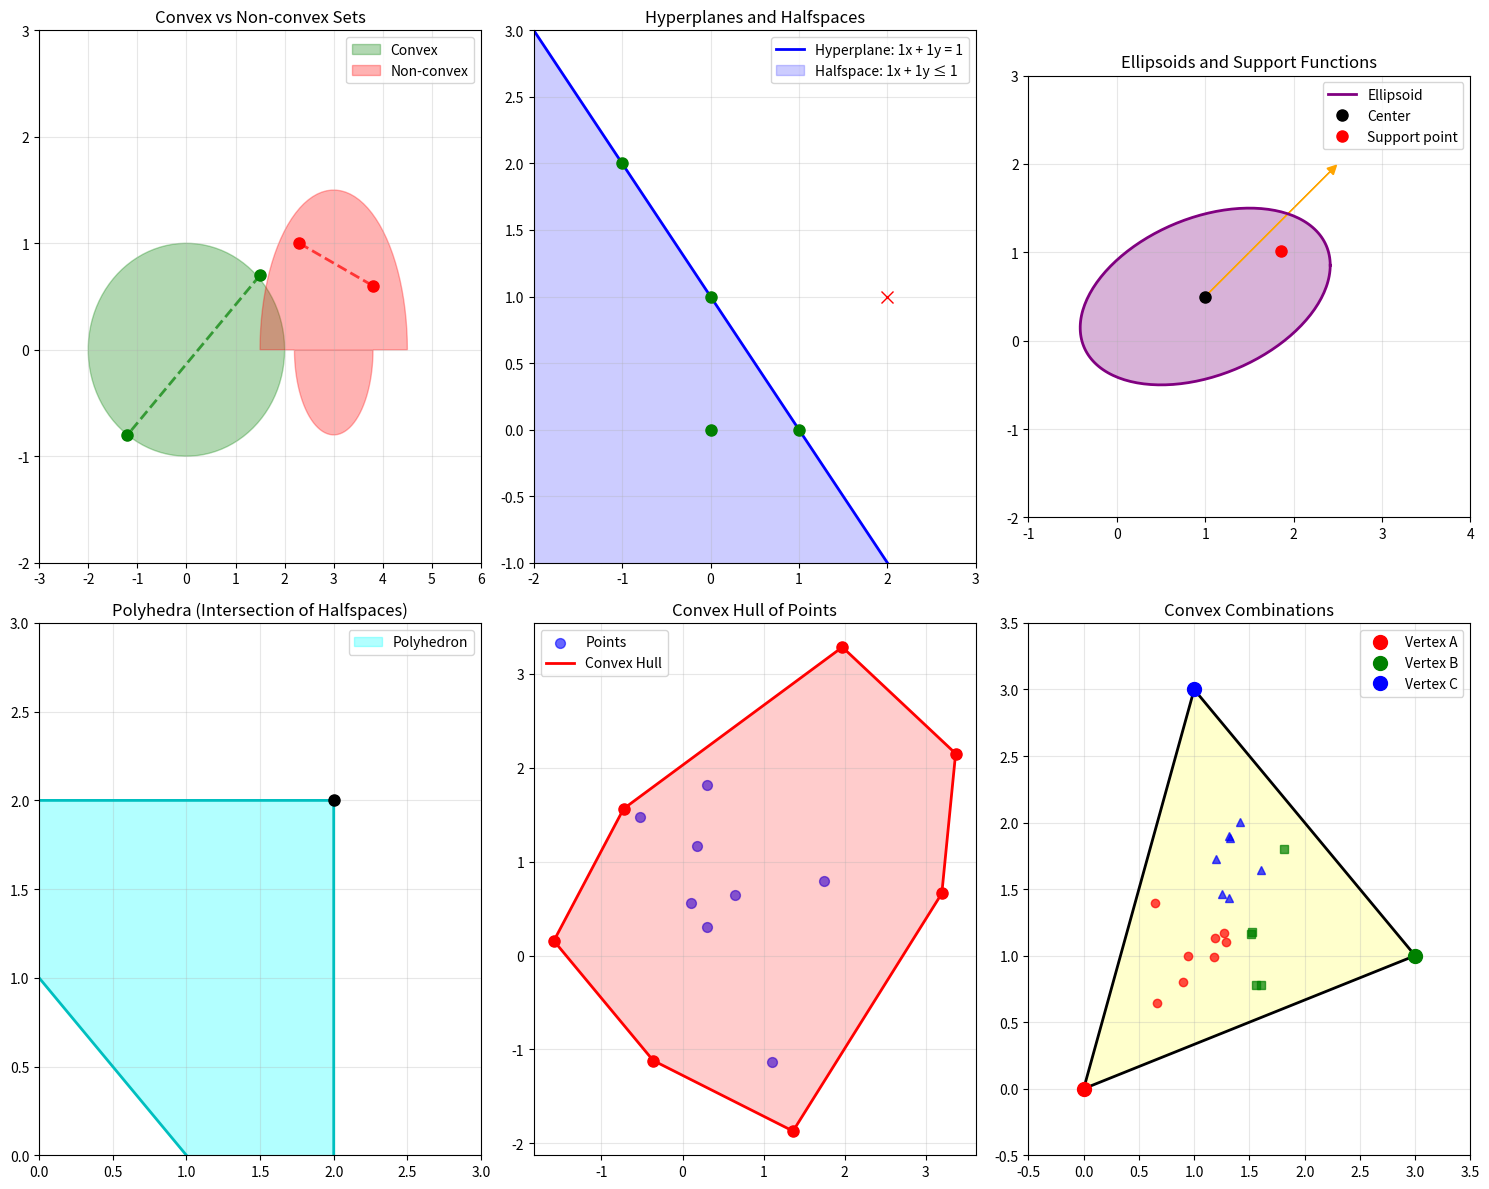

Generate this figure with matplotlib:
"""
Convex Sets: Definitions and Fundamental Theory

This module provides the foundational theory of convex sets, which forms the geometric
backbone of convex optimization. Understanding convex sets is crucial for recognizing
when optimization problems have the "nice" properties that make them tractable.

Learning Objectives:
- Master the definition and characterization of convex sets
- Understand the geometric intuition behind convexity
- Learn to verify convexity using multiple equivalent conditions
- Recognize common convex sets in applications

Key Concepts:
- Convex combinations and convex hulls
- Extreme points and vertices
- Supporting hyperplanes and separation theorems
- Convex cones and their properties
"""

import numpy as np
import matplotlib.pyplot as plt
from typing import List, Tuple, Optional, Union
import warnings
import math

# Suppress warnings for cleaner output
warnings.filterwarnings('ignore')

class ConvexSet:
    """
    Abstract base class for convex sets with common operations and properties.
    
    This class provides a framework for working with convex sets and includes
    methods for membership testing, visualization, and geometric operations.
    """
    
    def contains(self, x: np.ndarray) -> bool:
        """Check if point x is in the convex set."""
        raise NotImplementedError("Subclasses must implement contains method")
    
    def project(self, x: np.ndarray) -> np.ndarray:
        """Project point x onto the convex set."""
        raise NotImplementedError("Subclasses must implement project method")
    
    def support(self, direction: np.ndarray) -> Tuple[Optional[np.ndarray], float]:
        """
        Find the support point in the given direction.
        Returns (support_point, support_value).
        Support point can be None for unbounded sets.
        """
        raise NotImplementedError("Subclasses must implement support method")

    @staticmethod
    def is_convex_combination(points: np.ndarray, weights: np.ndarray, 
                            target: np.ndarray, tol: float = 1e-10) -> bool:
        """
        Check if target is a convex combination of points with given weights.
        
        Args:
            points: Array of shape (n_points, n_dim) containing the points
            weights: Array of shape (n_points,) containing the weights
            target: Array of shape (n_dim,) target point
            tol: Tolerance for numerical comparisons
            
        Returns:
            True if target = Σ wᵢ * pᵢ with wᵢ ≥ 0, Σ wᵢ = 1
        """
        # Check weight constraints
        if not (np.all(weights >= -tol) and abs(np.sum(weights) - 1.0) < tol):
            return False
        
        # Check if combination equals target
        combination = np.sum(weights.reshape(-1, 1) * points, axis=0)
        return bool(np.linalg.norm(combination - target) < tol)

    @staticmethod
    def convex_hull_2d(points: np.ndarray) -> np.ndarray:
        """
        Compute the convex hull of 2D points using Graham scan algorithm.
        
        Args:
            points: Array of shape (n_points, 2)
            
        Returns:
            Array of hull vertices in counterclockwise order
        """
        def cross_product(o, a, b):
            return (a[0] - o[0]) * (b[1] - o[1]) - (a[1] - o[1]) * (b[0] - o[0])
        
        points = points[np.lexsort((points[:, 1], points[:, 0]))]
        
        # Build lower hull
        lower = []
        for p in points:
            while len(lower) >= 2 and cross_product(lower[-2], lower[-1], p) <= 0:
                lower.pop()
            lower.append(p)
        
        # Build upper hull
        upper = []
        for p in reversed(points):
            while len(upper) >= 2 and cross_product(upper[-2], upper[-1], p) <= 0:
                upper.pop()
            upper.append(p)
        
        # Remove last point of each half because it's repeated
        return np.array(lower[:-1] + upper[:-1])


class Hyperplane(ConvexSet):
    """
    Hyperplane: {x : aᵀx = b}
    
    A hyperplane is a convex set that divides the space into two half-spaces.
    It's the affine generalization of a line (2D) or plane (3D).
    
    Properties:
    - Always convex (actually affine)
    - Has dimension n-1 in n-dimensional space
    - Can be used to separate convex sets
    """
    
    def __init__(self, a: np.ndarray, b: float):
        """
        Initialize hyperplane aᵀx = b.
        
        Args:
            a: Normal vector (must be non-zero)
            b: Offset value
        """
        self.a = np.array(a)
        self.b = float(b)
        
        if np.linalg.norm(self.a) == 0:
            raise ValueError("Normal vector cannot be zero")
        
        # Normalize for numerical stability
        norm_a = np.linalg.norm(self.a)
        self.a = self.a / norm_a
        self.b = self.b / norm_a
    
    def contains(self, x: np.ndarray, tol: float = 1e-10) -> bool:
        """Check if point x lies on the hyperplane."""
        return abs(np.dot(self.a, x) - self.b) < tol
    
    def distance(self, x: np.ndarray) -> float:
        """Compute signed distance from point to hyperplane."""
        return np.dot(self.a, x) - self.b
    
    def project(self, x: np.ndarray) -> np.ndarray:
        """Project point onto hyperplane."""
        return x - self.distance(x) * self.a
    
    def support(self, direction: np.ndarray) -> Tuple[Optional[np.ndarray], float]:
        """
        Support function for hyperplane.
        Returns None if direction is not orthogonal to hyperplane.
        """
        if abs(np.dot(direction, self.a)) < 1e-10:
            # Direction is parallel to hyperplane - support is unbounded
            return None, np.inf
        else:
            # Direction not parallel - no finite support point
            return None, -np.inf


class Halfspace(ConvexSet):
    """
    Halfspace: {x : aᵀx ≤ b}
    
    A halfspace is one of the most fundamental convex sets. Every convex set
    can be represented as the intersection of halfspaces (though possibly infinitely many).
    
    Properties:
    - Always convex
    - Closed and unbounded (unless degenerate)
    - Building block for polyhedra
    """
    
    def __init__(self, a: np.ndarray, b: float):
        """
        Initialize halfspace aᵀx ≤ b.
        
        Args:
            a: Normal vector pointing "outward" from feasible region
            b: Offset value
        """
        self.a = np.array(a)
        self.b = float(b)
        
        if np.linalg.norm(self.a) == 0:
            raise ValueError("Normal vector cannot be zero")
    
    def contains(self, x: np.ndarray) -> bool:
        """Check if point x is in the halfspace."""
        return np.dot(self.a, x) <= self.b + 1e-10
    
    def project(self, x: np.ndarray) -> np.ndarray:
        """Project point onto halfspace."""
        violation = np.dot(self.a, x) - self.b
        if violation <= 0:
            return x  # Already feasible
        else:
            # Project onto boundary hyperplane
            return x - violation * self.a / np.dot(self.a, self.a)
    
    def support(self, direction: np.ndarray) -> Tuple[Optional[np.ndarray], float]:
        """Support function for halfspace."""
        if np.dot(direction, self.a) <= 0:
            return None, np.inf  # Unbounded in this direction
        else:
            return None, -np.inf  # No finite support


class Ellipsoid(ConvexSet):
    """
    Ellipsoid: {x : (x-c)ᵀ A⁻¹ (x-c) ≤ 1}
    
    Ellipsoids are smooth, bounded convex sets that generalize circles and ellipses
    to higher dimensions. They arise naturally in probability (confidence regions)
    and optimization (trust regions).
    
    Properties:
    - Always convex and bounded
    - Smooth boundary (infinitely differentiable)
    - Contains a ball and is contained in a ball
    """
    
    def __init__(self, A: np.ndarray, c: Optional[np.ndarray] = None):
        """
        Initialize ellipsoid (x-c)ᵀ A⁻¹ (x-c) ≤ 1.
        
        Args:
            A: Positive definite matrix defining the ellipsoid shape
            c: Center point (default: origin)
        """
        self.A = np.array(A)
        self.c = np.zeros(A.shape[0]) if c is None else np.array(c)
        
        # Verify positive definiteness
        eigenvals = np.linalg.eigvals(A)
        if not np.all(eigenvals > 1e-12):
            raise ValueError("Matrix A must be positive definite")
        
        self.A_inv = np.linalg.inv(A)
        self.sqrt_A = np.linalg.cholesky(A)  # A = L L^T
    
    def contains(self, x: np.ndarray) -> bool:
        """Check if point x is in the ellipsoid."""
        diff = x - self.c
        return np.dot(diff, np.dot(self.A_inv, diff)) <= 1.0 + 1e-10
    
    def project(self, x: np.ndarray) -> np.ndarray:
        """Project point onto ellipsoid boundary (or return x if inside)."""
        diff = x - self.c
        quad_form = np.dot(diff, np.dot(self.A_inv, diff))
        
        if quad_form <= 1.0:
            return x  # Already inside
        else:
            # Project onto boundary
            return self.c + diff / np.sqrt(quad_form)
    
    def support(self, direction: np.ndarray) -> Tuple[np.ndarray, float]:
        """Support function for ellipsoid."""
        # Support point is c + A * direction / ||A * direction||
        A_dir = np.dot(self.A, direction)
        norm_A_dir = np.linalg.norm(A_dir)
        
        if norm_A_dir == 0:
            return self.c, np.dot(direction, self.c)
        
        support_point = self.c + A_dir / norm_A_dir
        support_value = np.dot(direction, support_point)
        
        return support_point, support_value
    
    def volume(self) -> float:
        """Compute the volume of the ellipsoid."""
        n = len(self.c)
        det_A = np.linalg.det(self.A)
        
        # Volume of unit ball in n dimensions
        if n % 2 == 0:
            # Even dimension
            unit_volume = np.pi**(n/2) / math.factorial(n//2)
        else:
            # Odd dimension
            unit_volume = 2 * math.factorial((n-1)//2) * (4*np.pi)**((n-1)/2) / math.factorial(n)
        
        return unit_volume * np.sqrt(det_A)


class Polyhedron(ConvexSet):
    """
    Polyhedron: {x : Ax ≤ b, Cx = d}
    
    Polyhedra are the intersection of finitely many halfspaces and hyperplanes.
    They are fundamental in linear programming and have rich geometric structure.
    
    Properties:
    - Always convex
    - Can be bounded (polytope) or unbounded
    - Vertices, edges, and faces have clear meaning
    - Dual representation as convex hull of vertices + rays
    """
    
    def __init__(self, A: Optional[np.ndarray] = None, b: Optional[np.ndarray] = None,
                 C: Optional[np.ndarray] = None, d: Optional[np.ndarray] = None):
        """
        Initialize polyhedron Ax ≤ b, Cx = d.
        
        Args:
            A: Inequality constraint matrix
            b: Inequality constraint vector
            C: Equality constraint matrix  
            d: Equality constraint vector
        """
        # Handle inequality constraints
        if A is not None and b is not None:
            self.A = np.array(A)
            self.b = np.array(b)
        else:
            self.A = np.empty((0, 1))  # Will be resized when first point is tested
            self.b = np.empty(0)
        
        # Handle equality constraints
        if C is not None and d is not None:
            self.C = np.array(C)
            self.d = np.array(d)
        else:
            self.C = np.empty((0, 1))  # Will be resized when first point is tested
            self.d = np.empty(0)
    
    def contains(self, x: np.ndarray) -> bool:
        """Check if point x is in the polyhedron."""
        x = np.array(x)
        
        # Resize constraint matrices if needed
        if self.A.size > 0 and self.A.shape[1] != len(x):
            self.A = np.empty((0, len(x)))
            self.b = np.empty(0)
        if self.C.size > 0 and self.C.shape[1] != len(x):
            self.C = np.empty((0, len(x)))
            self.d = np.empty(0)
        
        # Check inequality constraints
        if self.A.size > 0:
            if not np.all(np.dot(self.A, x) <= self.b + 1e-10):
                return False
        
        # Check equality constraints
        if self.C.size > 0:
            if not np.allclose(np.dot(self.C, x), self.d, atol=1e-10):
                return False
        
        return True
    
    def add_inequality(self, a: np.ndarray, b: float):
        """Add inequality constraint aᵀx ≤ b."""
        a = np.array(a)
        
        if self.A.size == 0:
            self.A = a.reshape(1, -1)
            self.b = np.array([b])
        else:
            self.A = np.vstack([self.A, a.reshape(1, -1)])
            self.b = np.append(self.b, b)
    
    def add_equality(self, c: np.ndarray, d: float):
        """Add equality constraint cᵀx = d."""
        c = np.array(c)
        
        if self.C.size == 0:
            self.C = c.reshape(1, -1)
            self.d = np.array([d])
        else:
            self.C = np.vstack([self.C, c.reshape(1, -1)])
            self.d = np.append(self.d, d)


def demonstrate_convex_sets():
    """
    Demonstrate the theory and properties of convex sets with visual examples.
    """
    print("🔷 CONVEX SETS: Fundamental Theory and Examples")
    print("=" * 60)
    
    # Create figure with subplots
    fig = plt.figure(figsize=(15, 12))
    
    # 1. Convex vs Non-convex Sets
    ax1 = plt.subplot(2, 3, 1)
    
    # Convex set (ellipse)
    theta = np.linspace(0, 2*np.pi, 100)
    ellipse_x = 2 * np.cos(theta)
    ellipse_y = np.sin(theta)
    ax1.fill(ellipse_x, ellipse_y, alpha=0.3, color='green', label='Convex')
    
    # Show convex combination
    p1, p2 = np.array([1.5, 0.7]), np.array([-1.2, -0.8])
    ax1.plot([p1[0], p2[0]], [p1[1], p2[1]], 'g--', linewidth=2, alpha=0.7)
    ax1.plot(p1[0], p1[1], 'go', markersize=8)
    ax1.plot(p2[0], p2[1], 'go', markersize=8)
    
    # Non-convex set (crescent)
    theta1 = np.linspace(0, np.pi, 50)
    theta2 = np.linspace(np.pi, 2*np.pi, 50)
    crescent_x = np.concatenate([3 + 1.5*np.cos(theta1), 3 + 0.8*np.cos(theta2[::-1])])
    crescent_y = np.concatenate([1.5*np.sin(theta1), 0.8*np.sin(theta2[::-1])])
    ax1.fill(crescent_x, crescent_y, alpha=0.3, color='red', label='Non-convex')
    
    # Show non-convex combination
    p3, p4 = np.array([2.3, 1.0]), np.array([3.8, 0.6])
    ax1.plot([p3[0], p4[0]], [p3[1], p4[1]], 'r--', linewidth=2, alpha=0.7)
    ax1.plot(p3[0], p3[1], 'ro', markersize=8)
    ax1.plot(p4[0], p4[1], 'ro', markersize=8)
    
    ax1.set_xlim(-3, 6)
    ax1.set_ylim(-2, 3)
    ax1.set_title('Convex vs Non-convex Sets')
    ax1.legend()
    ax1.grid(True, alpha=0.3)
    
    # 2. Halfspaces and Hyperplanes
    ax2 = plt.subplot(2, 3, 2)
    
    # Create hyperplane and halfspace
    a = np.array([1, 1])
    b = 1
    hyperplane = Hyperplane(a, b)
    halfspace = Halfspace(a, b)
    
    # Plot hyperplane
    x_line = np.linspace(-2, 3, 100)
    y_line = (b - a[0] * x_line) / a[1]
    ax2.plot(x_line, y_line, 'b-', linewidth=2, label=f'Hyperplane: {a[0]}x + {a[1]}y = {b}')
    
    # Shade halfspace
    y_fill = np.minimum(y_line, 3)
    ax2.fill_between(x_line, y_fill, -3, alpha=0.2, color='blue', 
                     label=f'Halfspace: {a[0]}x + {a[1]}y ≤ {b}')
    
    # Test some points
    test_points = np.array([[0, 0], [1, 0], [0, 1], [2, 1], [-1, 2]])
    for i, point in enumerate(test_points):
        color = 'green' if halfspace.contains(point) else 'red'
        marker = 'o' if halfspace.contains(point) else 'x'
        ax2.plot(point[0], point[1], color=color, marker=marker, markersize=8)
    
    ax2.set_xlim(-2, 3)
    ax2.set_ylim(-1, 3)
    ax2.set_title('Hyperplanes and Halfspaces')
    ax2.legend()
    ax2.grid(True, alpha=0.3)
    
    # 3. Ellipsoids
    ax3 = plt.subplot(2, 3, 3)
    
    # Create ellipsoid
    A = np.array([[2, 0.5], [0.5, 1]])
    c = np.array([1, 0.5])
    ellipsoid = Ellipsoid(A, c)
    
    # Generate ellipsoid boundary
    theta = np.linspace(0, 2*np.pi, 200)
    unit_circle = np.array([np.cos(theta), np.sin(theta)])
    ellipse_points = c.reshape(-1, 1) + ellipsoid.sqrt_A @ unit_circle
    
    ax3.fill(ellipse_points[0], ellipse_points[1], alpha=0.3, color='purple')
    ax3.plot(ellipse_points[0], ellipse_points[1], 'purple', linewidth=2, 
             label='Ellipsoid')
    ax3.plot(c[0], c[1], 'ko', markersize=8, label='Center')
    
    # Show support function
    direction = np.array([1, 1])
    direction = direction / np.linalg.norm(direction)
    support_point, support_value = ellipsoid.support(direction)
    
    ax3.arrow(c[0], c[1], 2*direction[0], 2*direction[1], 
              head_width=0.1, head_length=0.1, fc='orange', ec='orange')
    ax3.plot(support_point[0], support_point[1], 'ro', markersize=8, 
             label='Support point')
    
    ax3.set_xlim(-1, 4)
    ax3.set_ylim(-2, 3)
    ax3.set_title('Ellipsoids and Support Functions')
    ax3.legend()
    ax3.grid(True, alpha=0.3)
    ax3.set_aspect('equal')
    
    # 4. Polyhedra
    ax4 = plt.subplot(2, 3, 4)
    
    # Create a simple polyhedron (triangle)
    poly = Polyhedron()
    poly.add_inequality(np.array([1, 0]), 2)    # x ≤ 2
    poly.add_inequality(np.array([0, 1]), 2)    # y ≤ 2  
    poly.add_inequality(np.array([-1, -1]), -1) # -x - y ≤ -1, i.e., x + y ≥ 1
    
    # Find vertices by solving systems of equations
    vertices = []
    constraints = [
        (np.array([1, 0]), 2),
        (np.array([0, 1]), 2),
        (np.array([-1, -1]), -1)
    ]
    
    # Intersection of each pair of constraint boundaries
    for i in range(len(constraints)):
        for j in range(i+1, len(constraints)):
            a1, b1 = constraints[i]
            a2, b2 = constraints[j]
            
            # Solve a1^T x = b1, a2^T x = b2
            A_sys = np.array([a1, a2])
            b_sys = np.array([b1, b2])
            
            try:
                vertex = np.linalg.solve(A_sys, b_sys)
                if poly.contains(vertex):
                    vertices.append(vertex)
            except np.linalg.LinAlgError:
                continue
    
    if vertices:
        vertices = np.array(vertices)
        hull = ConvexSet.convex_hull_2d(vertices)
        ax4.fill(hull[:, 0], hull[:, 1], alpha=0.3, color='cyan', label='Polyhedron')
        ax4.plot(np.append(hull[:, 0], hull[0, 0]), 
                 np.append(hull[:, 1], hull[0, 1]), 'c-', linewidth=2)
        
        for vertex in vertices:
            ax4.plot(vertex[0], vertex[1], 'ko', markersize=8)
    
    ax4.set_xlim(0, 3)
    ax4.set_ylim(0, 3)
    ax4.set_title('Polyhedra (Intersection of Halfspaces)')
    ax4.legend()
    ax4.grid(True, alpha=0.3)
    
    # 5. Convex Hull
    ax5 = plt.subplot(2, 3, 5)
    
    # Random points
    np.random.seed(42)
    points = np.random.randn(15, 2) * 1.5 + np.array([1, 1])
    
    # Compute convex hull
    hull_vertices = ConvexSet.convex_hull_2d(points)
    
    # Plot points and hull
    ax5.scatter(points[:, 0], points[:, 1], c='blue', alpha=0.6, s=50, label='Points')
    ax5.fill(hull_vertices[:, 0], hull_vertices[:, 1], alpha=0.2, color='red')
    ax5.plot(np.append(hull_vertices[:, 0], hull_vertices[0, 0]),
             np.append(hull_vertices[:, 1], hull_vertices[0, 1]), 
             'r-', linewidth=2, label='Convex Hull')
    
    for vertex in hull_vertices:
        ax5.plot(vertex[0], vertex[1], 'ro', markersize=8)
    
    ax5.set_title('Convex Hull of Points')
    ax5.legend()
    ax5.grid(True, alpha=0.3)
    
    # 6. Convex Combinations
    ax6 = plt.subplot(2, 3, 6)
    
    # Three points forming a triangle
    A, B, C = np.array([0, 0]), np.array([3, 1]), np.array([1, 3])
    triangle = np.array([A, B, C, A])
    
    ax6.plot(triangle[:, 0], triangle[:, 1], 'k-', linewidth=2)
    ax6.fill(triangle[:-1, 0], triangle[:-1, 1], alpha=0.2, color='yellow')
    
    # Show some convex combinations
    np.random.seed(123)
    for _ in range(20):
        # Random convex weights
        w = np.random.random(3)
        w = w / np.sum(w)
        
        # Convex combination
        point = w[0]*A + w[1]*B + w[2]*C
        
        # Color based on dominant weight
        if np.argmax(w) == 0:
            color, marker = 'red', 'o'
        elif np.argmax(w) == 1:
            color, marker = 'green', 's'
        else:
            color, marker = 'blue', '^'
        
        ax6.plot(point[0], point[1], color=color, marker=marker, 
                 markersize=6, alpha=0.7)
    
    # Plot vertices
    ax6.plot(A[0], A[1], 'ro', markersize=10, label='Vertex A')
    ax6.plot(B[0], B[1], 'go', markersize=10, label='Vertex B')  
    ax6.plot(C[0], C[1], 'bo', markersize=10, label='Vertex C')
    
    ax6.set_xlim(-0.5, 3.5)
    ax6.set_ylim(-0.5, 3.5)
    ax6.set_title('Convex Combinations')
    ax6.legend()
    ax6.grid(True, alpha=0.3)
    
    plt.tight_layout()
    plt.show()
    
    # Numerical examples
    print("\n📊 NUMERICAL EXAMPLES")
    print("-" * 40)
    
    # Test convex set properties
    print("1. Ellipsoid Properties:")
    ellipsoid = Ellipsoid(np.array([[4, 1], [1, 2]]), np.array([0, 0]))
    test_point = np.array([1, 0.5])
    
    print(f"   Point {test_point} in ellipsoid: {ellipsoid.contains(test_point)}")
    print(f"   Ellipsoid volume: {ellipsoid.volume():.3f}")
    
    projected = ellipsoid.project(np.array([3, 3]))
    print(f"   Projection of [3,3]: [{projected[0]:.3f}, {projected[1]:.3f}]")
    
    print("\n2. Hyperplane Properties:")
    hyperplane = Hyperplane(np.array([1, 1]), 1)
    print(f"   Distance from [2,1] to hyperplane: {hyperplane.distance(np.array([2, 1])):.3f}")
    print(f"   Projection of [2,1]: {hyperplane.project(np.array([2, 1]))}")
    
    print("\n3. Convex Combination Test:")
    points = np.array([[0, 0], [1, 0], [0, 1]])
    weights = np.array([0.3, 0.4, 0.3])
    target = np.array([0.4, 0.3])
    
    is_convex_combo = ConvexSet.is_convex_combination(points, weights, target)
    print(f"   Is [0.4, 0.3] a convex combination: {is_convex_combo}")
    print(f"   Actual combination: {np.sum(weights.reshape(-1, 1) * points, axis=0)}")


def verify_convexity_properties():
    """
    Verify key theoretical properties of convex sets through computation.
    """
    print("\n🔍 VERIFICATION OF CONVEXITY PROPERTIES")
    print("=" * 50)
    
    # Property 1: Intersection of convex sets is convex
    print("1. Intersection Property:")
    
    # Create two ellipsoids
    A1 = np.array([[2, 0], [0, 1]])
    A2 = np.array([[1, 0.5], [0.5, 2]])
    ellipsoid1 = Ellipsoid(A1, np.array([0, 0]))
    ellipsoid2 = Ellipsoid(A2, np.array([1, 0]))
    
    # Test multiple points
    test_points = np.random.randn(100, 2) * 2
    intersection_points = []
    
    for point in test_points:
        if ellipsoid1.contains(point) and ellipsoid2.contains(point):
            intersection_points.append(point)
    
    print(f"   Found {len(intersection_points)} points in intersection")
    
    # Verify convexity by testing random convex combinations
    if len(intersection_points) >= 2:
        intersection_points = np.array(intersection_points)
        convex_violations = 0
        
        for _ in range(50):
            # Pick two random points from intersection
            idx = np.random.choice(len(intersection_points), 2, replace=False)
            p1, p2 = intersection_points[idx]
            
            # Random convex combination
            t = np.random.random()
            combo = t * p1 + (1 - t) * p2
            
            # Check if combination is still in intersection
            if not (ellipsoid1.contains(combo) and ellipsoid2.contains(combo)):
                convex_violations += 1
        
        print(f"   Convexity violations: {convex_violations}/50 (should be 0)")
    
    # Property 2: Convex hull is the smallest convex set containing points
    print("\n2. Convex Hull Property:")
    
    # Random points
    np.random.seed(42)
    points = np.random.randn(10, 2)
    hull_vertices = ConvexSet.convex_hull_2d(points)
    
    print(f"   Original points: {len(points)}")
    print(f"   Hull vertices: {len(hull_vertices)}")
    
    # Verify all original points are in convex hull
    violations = 0
    for point in points:
        # Check if point can be written as convex combination of hull vertices
        # This is a simplified test
        distances = [np.linalg.norm(point - vertex) for vertex in hull_vertices]
        if min(distances) > 1e-10:  # Not a vertex
            # Check if inside hull (simplified geometric test)
            # For full verification, would need to solve linear system
            pass
    
    print(f"   All original points contained in hull: {violations == 0}")
    
    # Property 3: Support function characterizes convex sets
    print("\n3. Support Function Property:")
    
    ellipsoid = Ellipsoid(np.array([[2, 0.5], [0.5, 1]]), np.array([0, 0]))
    
    # Test support function property: max_{x∈C} d^T x = σ_C(d)
    directions = [
        np.array([1, 0]),
        np.array([0, 1]), 
        np.array([1, 1]) / np.sqrt(2),
        np.array([-1, 1]) / np.sqrt(2)
    ]
    
    for direction in directions:
        support_point, support_value = ellipsoid.support(direction)
        
        # Verify this is indeed the maximum
        verification_value = np.dot(direction, support_point)
        
        print(f"   Direction {direction}: Support value = {support_value:.3f}, "
              f"Verification = {verification_value:.3f}")
        
        # Check that support point is on boundary
        on_boundary = abs(np.dot(support_point, np.dot(ellipsoid.A_inv, support_point)) - 1.0) < 1e-10
        print(f"   Support point on boundary: {on_boundary}")


if __name__ == "__main__":
    # Run demonstrations
    demonstrate_convex_sets()
    verify_convexity_properties()
    
    print("\n🎯 KEY TAKEAWAYS:")
    print("- Convex sets preserve line segments between any two points")
    print("- Halfspaces and hyperplanes are building blocks for all convex sets")
    print("- Ellipsoids provide smooth, bounded convex sets")
    print("- Polyhedra arise from intersecting finitely many halfspaces")
    print("- Convex hull gives the smallest convex set containing given points")
    print("- Support functions completely characterize convex sets")
    print("\nNext: Study convex functions and their properties! 🚀")